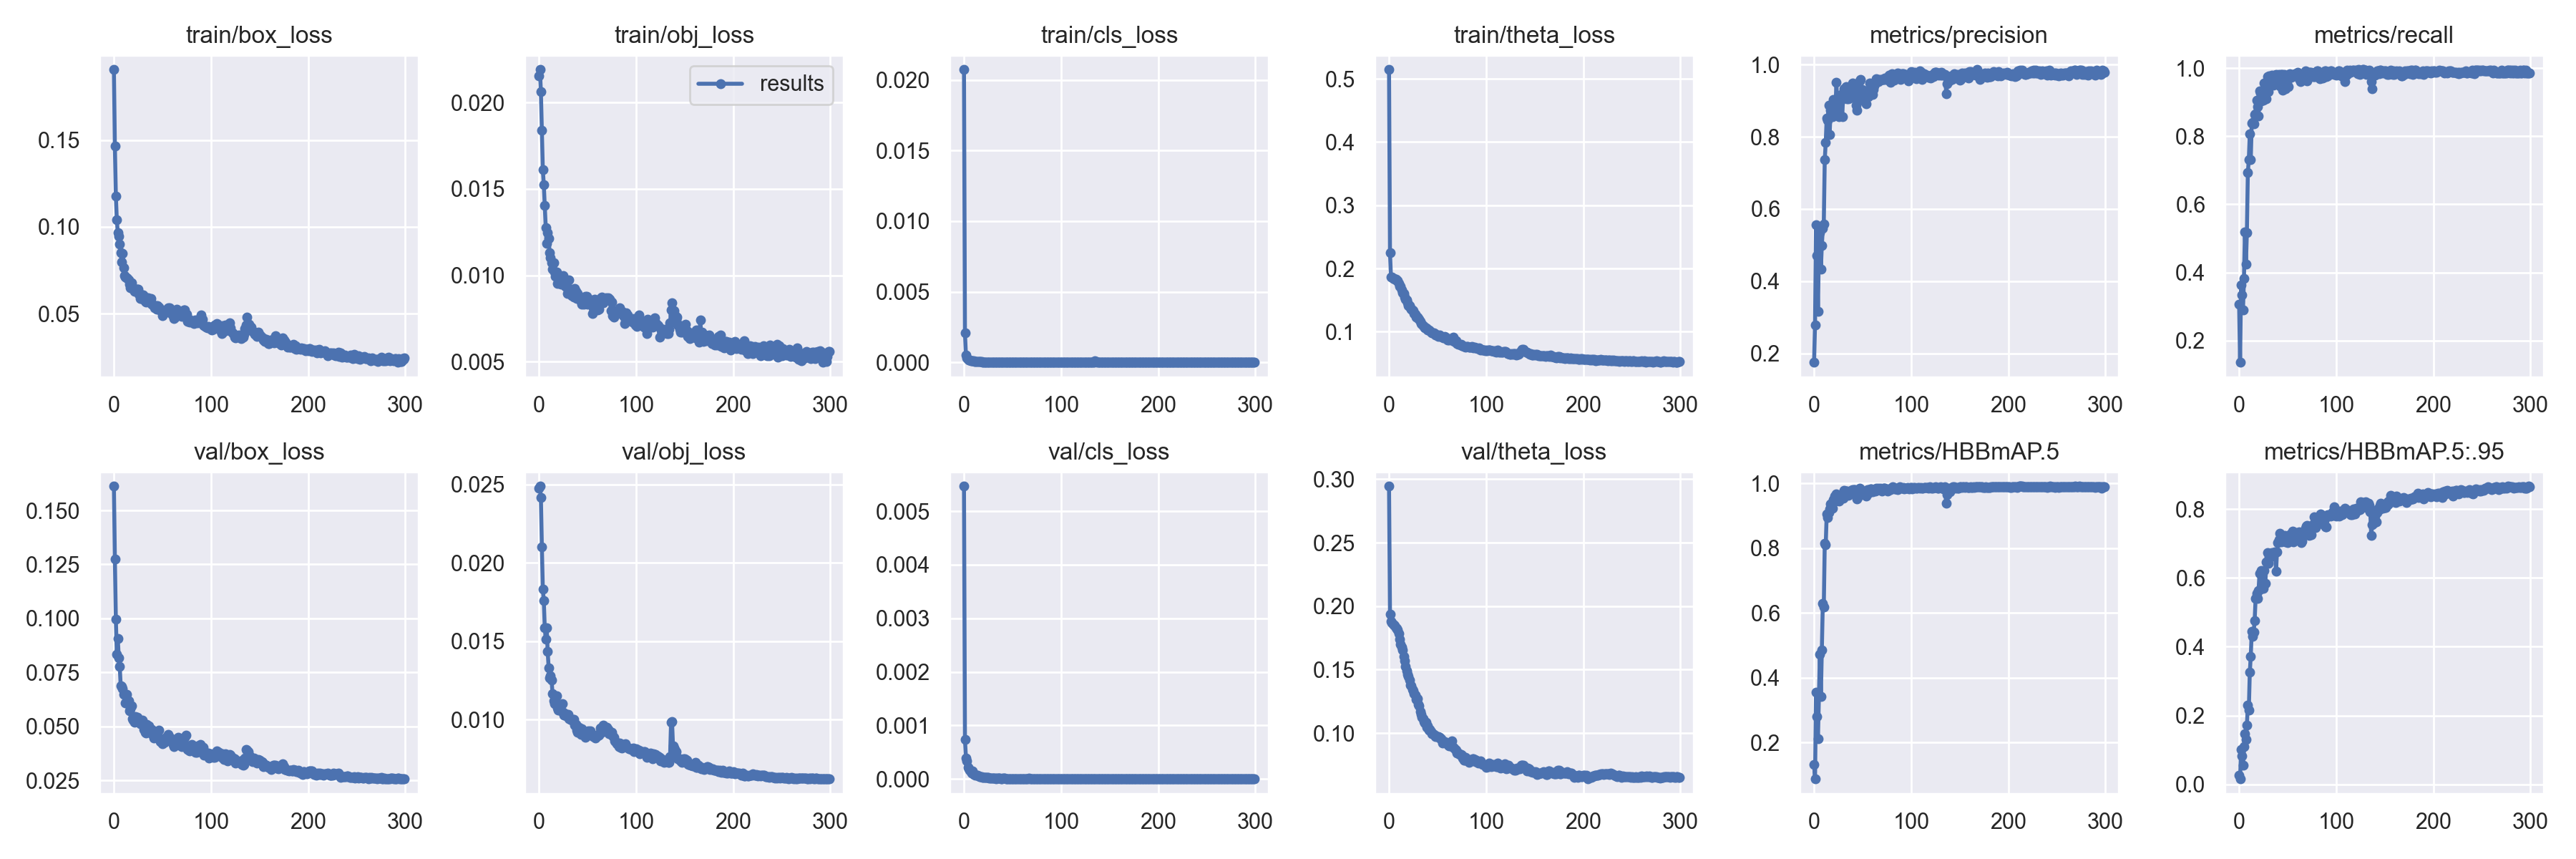

Data behind this chart, as committed beside it:
epoch, train/box_loss, train/obj_loss, train/cls_loss, train/theta_loss, metrics/precision, metrics/recall, metrics/HBBmAP.5, metrics/HBBmAP.5:.95, val/box_loss, val/obj_loss, val/cls_loss, val/theta_loss, x/lr0, x/lr1, x/lr2
0, 0.1905, 0.02155, 0.02073, 0.5144, 0.1753, 0.3072, 0.1325, 0.02682, 0.1612, 0.02476, 0.005466, 0.2944, 0.000128, 0.000128, 0.008848
1, 0.1465, 0.02192, 0.002081, 0.2247, 0.2795, 0.1363, 0.08692, 0.01586, 0.1276, 0.0249, 0.0007407, 0.1938, 0.000257, 0.000257, 0.007687
2, 0.1179, 0.02063, 0.0004979, 0.1867, 0.5556, 0.3626, 0.3545, 0.1006, 0.09957, 0.02418, 0.0003969, 0.1881, 0.000386, 0.000386, 0.006526
3, 0.1039, 0.01839, 0.0003231, 0.1869, 0.4706, 0.3346, 0.2791, 0.08359, 0.08321, 0.02103, 0.0003353, 0.1869, 0.0005149, 0.0005149, 0.005365
4, 0.09662, 0.01612, 0.0002226, 0.184, 0.3171, 0.2907, 0.212, 0.05572, 0.09067, 0.01834, 0.0002211, 0.1858, 0.0006437, 0.0006437, 0.004204
5, 0.09449, 0.01523, 0.0001766, 0.1841, 0.5, 0.3834, 0.3455, 0.1095, 0.08175, 0.01758, 0.0001857, 0.1851, 0.0007725, 0.0007725, 0.003043
6, 0.08992, 0.01403, 0.0001538, 0.1835, 0.5352, 0.5196, 0.4729, 0.1472, 0.07766, 0.01586, 0.0001617, 0.1844, 0.0009011, 0.0009011, 0.001881
7, 0.08525, 0.01278, 0.000127, 0.183, 0.4339, 0.4249, 0.3426, 0.1302, 0.06876, 0.01514, 0.0001328, 0.1832, 0.0009987, 0.0009987, 0.0009987
8, 0.07986, 0.01185, 0.0001131, 0.1811, 0.4995, 0.5173, 0.4847, 0.1717, 0.06842, 0.01584, 0.0001168, 0.1822, 0.0009987, 0.0009987, 0.0009987
9, 0.08462, 0.01248, 0.0001128, 0.1808, 0.5454, 0.6927, 0.63, 0.23, 0.06743, 0.01435, 0.0001546, 0.181, 0.0009983, 0.0009983, 0.0009983
10, 0.0766, 0.01213, 9.043e-05, 0.1762, 0.5587, 0.7321, 0.6177, 0.2165, 0.06494, 0.01331, 8.4149e-05, 0.1785, 0.0009978, 0.0009978, 0.0009978
11, 0.07177, 0.01129, 7.0829e-05, 0.1719, 0.7361, 0.806, 0.8146, 0.3255, 0.06495, 0.01266, 8.609e-05, 0.1738, 0.0009973, 0.0009973, 0.0009973
12, 0.07114, 0.01101, 7.1031e-05, 0.1716, 0.7842, 0.7321, 0.8102, 0.3725, 0.06083, 0.0128, 6.8341e-05, 0.1698, 0.0009967, 0.0009967, 0.0009967
13, 0.07057, 0.01071, 5.5758e-05, 0.1666, 0.8521, 0.8381, 0.9051, 0.4439, 0.06491, 0.01253, 7.3176e-05, 0.1676, 0.0009961, 0.0009961, 0.0009961
14, 0.07039, 0.01035, 5.8649e-05, 0.162, 0.8461, 0.8407, 0.8959, 0.4302, 0.0609, 0.01166, 6.8016e-05, 0.1652, 0.0009954, 0.0009954, 0.0009954
15, 0.06961, 0.01073, 4.6469e-05, 0.1603, 0.887, 0.836, 0.9111, 0.4418, 0.06165, 0.0112, 5.2993e-05, 0.1603, 0.0009946, 0.0009946, 0.0009946
16, 0.06691, 0.0102, 4.7205e-05, 0.1547, 0.806, 0.8635, 0.9225, 0.4765, 0.05703, 0.011, 4.1853e-05, 0.1568, 0.0009938, 0.0009938, 0.0009938
17, 0.06473, 0.009936, 4.1386e-05, 0.1511, 0.874, 0.8654, 0.9359, 0.5404, 0.05827, 0.0111, 4.5409e-05, 0.1527, 0.000993, 0.000993, 0.000993
18, 0.06762, 0.0102, 3.5825e-05, 0.1502, 0.875, 0.9052, 0.9388, 0.5543, 0.05959, 0.01151, 4.3373e-05, 0.1489, 0.0009921, 0.0009921, 0.0009921
19, 0.06549, 0.009529, 3.4856e-05, 0.1461, 0.8549, 0.8868, 0.9235, 0.5405, 0.05349, 0.01074, 3.3233e-05, 0.146, 0.0009911, 0.0009911, 0.0009911
20, 0.06391, 0.009915, 2.7859e-05, 0.1418, 0.9024, 0.8591, 0.9493, 0.5627, 0.0528, 0.01061, 2.5953e-05, 0.1447, 0.0009901, 0.0009901, 0.0009901
21, 0.06278, 0.009579, 2.3151e-05, 0.1409, 0.8756, 0.933, 0.9604, 0.6132, 0.05181, 0.01086, 3.1609e-05, 0.142, 0.0009891, 0.0009891, 0.0009891
22, 0.06361, 0.009647, 2.3521e-05, 0.1378, 0.8735, 0.9261, 0.9459, 0.5666, 0.05468, 0.01074, 2.697e-05, 0.1381, 0.000988, 0.000988, 0.000988
23, 0.06416, 0.009467, 2.1731e-05, 0.1353, 0.9505, 0.903, 0.9668, 0.6213, 0.05229, 0.01057, 2.5676e-05, 0.1372, 0.0009868, 0.0009868, 0.0009868
24, 0.06401, 0.009822, 2.0625e-05, 0.1345, 0.8741, 0.9144, 0.9488, 0.585, 0.05424, 0.01104, 2.3951e-05, 0.1345, 0.0009856, 0.0009856, 0.0009856
25, 0.06399, 0.009994, 2.358e-05, 0.1331, 0.9093, 0.9053, 0.9625, 0.5684, 0.05238, 0.01048, 2.7441e-05, 0.1335, 0.0009843, 0.0009843, 0.0009843
26, 0.06132, 0.009641, 1.9035e-05, 0.1286, 0.8553, 0.9561, 0.9459, 0.6206, 0.05171, 0.01031, 2.2878e-05, 0.1312, 0.000983, 0.000983, 0.000983
27, 0.05872, 0.009374, 1.799e-05, 0.1272, 0.8995, 0.9305, 0.9646, 0.5848, 0.05117, 0.01041, 1.8572e-05, 0.1298, 0.0009816, 0.0009816, 0.0009816
28, 0.05868, 0.009563, 1.292e-05, 0.1237, 0.9162, 0.9095, 0.9566, 0.6452, 0.05109, 0.01027, 1.5705e-05, 0.1263, 0.0009801, 0.0009801, 0.0009801
29, 0.0609, 0.008958, 1.3695e-05, 0.123, 0.8559, 0.9746, 0.9581, 0.6733, 0.05293, 0.01025, 2.2752e-05, 0.127, 0.0009787, 0.0009787, 0.0009787
30, 0.06078, 0.009132, 1.3631e-05, 0.121, 0.9198, 0.9307, 0.9538, 0.6419, 0.05061, 0.01035, 1.7758e-05, 0.1226, 0.0009771, 0.0009771, 0.0009771
31, 0.05826, 0.009724, 1.2631e-05, 0.12, 0.9338, 0.9768, 0.9779, 0.6616, 0.04852, 0.01008, 1.5448e-05, 0.1214, 0.0009755, 0.0009755, 0.0009755
32, 0.05704, 0.009133, 1.2257e-05, 0.1161, 0.914, 0.9677, 0.9756, 0.6615, 0.0473, 0.01002, 1.6142e-05, 0.1172, 0.0009739, 0.0009739, 0.0009739
33, 0.05686, 0.009175, 1.0637e-05, 0.1135, 0.9388, 0.9561, 0.9758, 0.6711, 0.04701, 0.01004, 9.6946e-06, 0.1146, 0.0009722, 0.0009722, 0.0009722
34, 0.059, 0.00881, 9.2733e-06, 0.1115, 0.906, 0.9791, 0.9757, 0.6741, 0.05097, 0.00997, 1.3837e-05, 0.1126, 0.0009704, 0.0009704, 0.0009704
35, 0.05926, 0.009033, 1.0229e-05, 0.1091, 0.9052, 0.9492, 0.9629, 0.6718, 0.04942, 0.01, 1.4905e-05, 0.1115, 0.0009686, 0.0009686, 0.0009686
36, 0.05673, 0.008733, 8.8099e-06, 0.109, 0.9145, 0.9654, 0.9699, 0.6701, 0.05008, 0.01, 1.0538e-05, 0.1093, 0.0009668, 0.0009668, 0.0009668
37, 0.05741, 0.009246, 8.7179e-06, 0.1058, 0.9079, 0.9792, 0.9755, 0.6749, 0.04776, 0.009655, 1.0522e-05, 0.1081, 0.0009649, 0.0009649, 0.0009649
38, 0.05861, 0.009058, 9.2478e-06, 0.106, 0.9239, 0.9815, 0.978, 0.6186, 0.04845, 0.009682, 9.6825e-06, 0.1083, 0.0009629, 0.0009629, 0.0009629
39, 0.05553, 0.008654, 7.7873e-06, 0.1047, 0.9159, 0.9607, 0.9745, 0.6755, 0.0484, 0.009352, 9.0539e-06, 0.1045, 0.0009609, 0.0009609, 0.0009609
40, 0.05527, 0.008957, 8.2704e-06, 0.103, 0.9495, 0.956, 0.9808, 0.7031, 0.04608, 0.009196, 1.096e-05, 0.1055, 0.0009589, 0.0009589, 0.0009589
41, 0.05457, 0.00864, 8.7157e-06, 0.1032, 0.9199, 0.9815, 0.9819, 0.711, 0.04441, 0.009513, 1.1607e-05, 0.1023, 0.0009568, 0.0009568, 0.0009568
42, 0.05332, 0.008693, 8.534e-06, 0.1011, 0.9379, 0.9469, 0.9801, 0.7303, 0.04554, 0.009218, 1.1619e-05, 0.1028, 0.0009546, 0.0009546, 0.0009546
43, 0.05472, 0.008472, 6.9239e-06, 0.09925, 0.8873, 0.9815, 0.9656, 0.7043, 0.04517, 0.009044, 8.158e-06, 0.1011, 0.0009524, 0.0009524, 0.0009524
44, 0.05241, 0.008339, 6.0297e-06, 0.09785, 0.8727, 0.9815, 0.9534, 0.7159, 0.04565, 0.009448, 8.7565e-06, 0.09943, 0.0009502, 0.0009502, 0.0009502
45, 0.0548, 0.008507, 6.1781e-06, 0.09854, 0.9163, 0.9352, 0.9577, 0.7121, 0.04583, 0.009307, 7.6597e-06, 0.09957, 0.0009479, 0.0009479, 0.0009479
46, 0.05396, 0.008315, 7.6306e-06, 0.09798, 0.9081, 0.9815, 0.9783, 0.7217, 0.0482, 0.009044, 9.5441e-06, 0.09911, 0.0009455, 0.0009455, 0.0009455
47, 0.05233, 0.008546, 7.0603e-06, 0.09672, 0.954, 0.9584, 0.986, 0.7231, 0.04393, 0.009149, 9.0735e-06, 0.09848, 0.0009431, 0.0009431, 0.0009431
48, 0.05222, 0.008785, 6.7037e-06, 0.09454, 0.9596, 0.9399, 0.9809, 0.7051, 0.04283, 0.008878, 8.9492e-06, 0.09747, 0.0009407, 0.0009407, 0.0009407
49, 0.05229, 0.008762, 6.7609e-06, 0.09519, 0.9305, 0.9584, 0.9691, 0.7166, 0.04306, 0.00914, 8.4881e-06, 0.09721, 0.0009382, 0.0009382, 0.0009382
50, 0.04879, 0.008316, 6.2413e-06, 0.0943, 0.9197, 0.9792, 0.9681, 0.7014, 0.04199, 0.009046, 7.9896e-06, 0.09704, 0.0009356, 0.0009356, 0.0009356
51, 0.05142, 0.00848, 6.3673e-06, 0.09255, 0.9295, 0.9445, 0.9756, 0.7152, 0.04365, 0.009272, 7.7042e-06, 0.09729, 0.000933, 0.000933, 0.000933
52, 0.05169, 0.008363, 6.6067e-06, 0.09459, 0.8967, 0.9838, 0.9748, 0.7078, 0.04274, 0.009154, 7.7728e-06, 0.09689, 0.0009304, 0.0009304, 0.0009304
53, 0.05218, 0.008306, 6.889e-06, 0.09284, 0.9094, 0.974, 0.9775, 0.7279, 0.04339, 0.009309, 8.2163e-06, 0.09576, 0.0009277, 0.0009277, 0.0009277
54, 0.05159, 0.008559, 6.3684e-06, 0.09245, 0.8919, 0.9722, 0.9612, 0.7163, 0.04507, 0.009122, 8.1451e-06, 0.09554, 0.000925, 0.000925, 0.000925
55, 0.05082, 0.007781, 6.1464e-06, 0.09105, 0.9274, 0.9769, 0.9805, 0.7361, 0.04411, 0.00897, 7.8265e-06, 0.09233, 0.0009222, 0.0009222, 0.0009222
56, 0.05325, 0.008111, 6.3981e-06, 0.09069, 0.9116, 0.9769, 0.9702, 0.7042, 0.0461, 0.00894, 8.9654e-06, 0.09318, 0.0009193, 0.0009193, 0.0009193
57, 0.05348, 0.008616, 7.4077e-06, 0.09244, 0.9487, 0.9838, 0.9809, 0.7267, 0.04501, 0.008961, 9.656e-06, 0.09337, 0.0009165, 0.0009165, 0.0009165
58, 0.05158, 0.007998, 7.3128e-06, 0.09116, 0.92, 0.9838, 0.9826, 0.7314, 0.04457, 0.008833, 9.1654e-06, 0.09208, 0.0009135, 0.0009135, 0.0009135
59, 0.05035, 0.008313, 7.0871e-06, 0.08895, 0.9341, 0.9812, 0.9827, 0.7266, 0.0442, 0.008942, 8.7547e-06, 0.09245, 0.0009106, 0.0009106, 0.0009106
... 240 more rows
